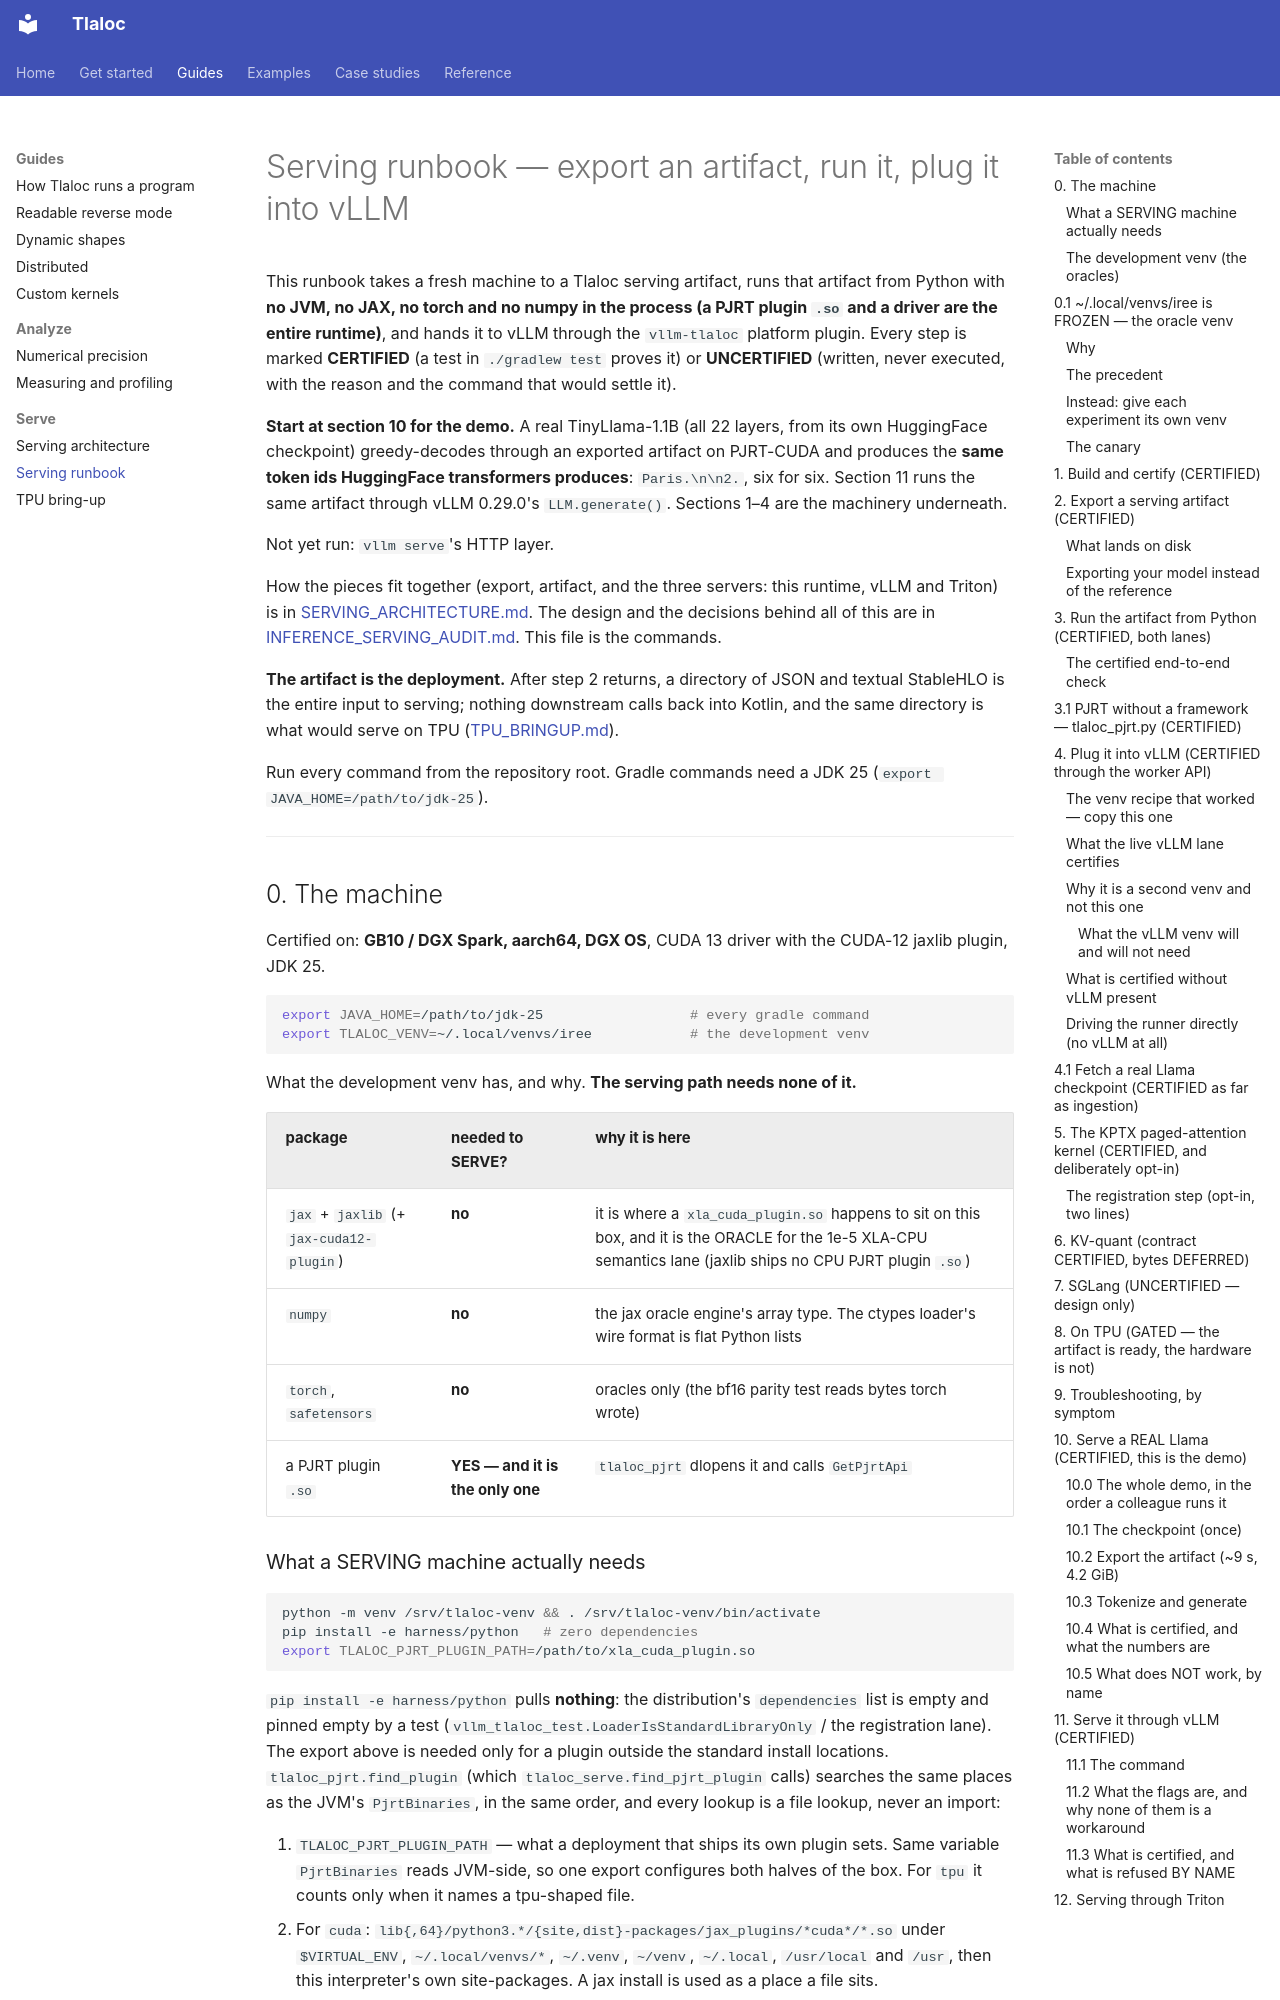

repository: pedronahum/tlaloc · page: SERVING_RUNBOOK/index.html · generator: mkdocs

# Serving runbook — export an artifact, run it, plug it into vLLM

This runbook takes a fresh machine to a Tlaloc serving artifact, runs that
artifact from Python with **no JVM, no JAX, no torch and no numpy in the process
(a PJRT plugin `.so` and a driver are the entire runtime)**, and hands it to vLLM
through the `vllm-tlaloc` platform plugin. Every step is marked **CERTIFIED** (a
test in `./gradlew test` proves it) or **UNCERTIFIED** (written, never executed,
with the reason and the command that would settle it).

**Start at section 10 for the demo.** A real TinyLlama-1.1B (all 22 layers, from
its own HuggingFace checkpoint) greedy-decodes through an exported artifact on
PJRT-CUDA and produces the **same token ids HuggingFace transformers produces**:
`Paris.\n\n2.`, six for six. Section 11 runs the same artifact through vLLM
0.29.0's `LLM.generate()`. Sections 1–4 are the machinery underneath.

Not yet run: `vllm serve`'s HTTP layer.

How the pieces fit together (export, artifact, and the three servers: this
runtime, vLLM and Triton) is in [SERVING_ARCHITECTURE.md](SERVING_ARCHITECTURE.md).
The design and the decisions behind all of this are in
[INFERENCE_SERVING_AUDIT.md](audits/INFERENCE_SERVING_AUDIT.md). This file is the
commands.

**The artifact is the deployment.** After step 2 returns, a directory of JSON and
textual StableHLO is the entire input to serving; nothing downstream calls back
into Kotlin, and the same directory is what would serve on TPU
([TPU_BRINGUP.md](TPU_BRINGUP.md)).

Run every command from the repository root. Gradle commands need a JDK 25
(`export JAVA_HOME=/path/to/jdk-25`).

---

## 0. The machine

Certified on: **GB10 / DGX Spark, aarch64, DGX OS**, CUDA 13 driver with
the CUDA-12 jaxlib plugin, JDK 25.

```bash
export JAVA_HOME=/path/to/jdk-25                  # every gradle command
export TLALOC_VENV=~/.local/venvs/iree            # the development venv
```

What the development venv has, and why. **The serving path needs none of it.**

| package | needed to SERVE? | why it is here |
|---|---|---|
| `jax` + `jaxlib` (+ `jax-cuda12-plugin`) | **no** | it is where a `xla_cuda_plugin.so` happens to sit on this box, and it is the ORACLE for the 1e-5 XLA-CPU semantics lane (jaxlib ships no CPU PJRT plugin `.so`) |
| `numpy` | **no** | the jax oracle engine's array type. The ctypes loader's wire format is flat Python lists |
| `torch`, `safetensors` | **no** | oracles only (the bf16 parity test reads bytes torch wrote) |
| a PJRT plugin `.so` | **YES — and it is the only one** | `tlaloc_pjrt` dlopens it and calls `GetPjrtApi` |
